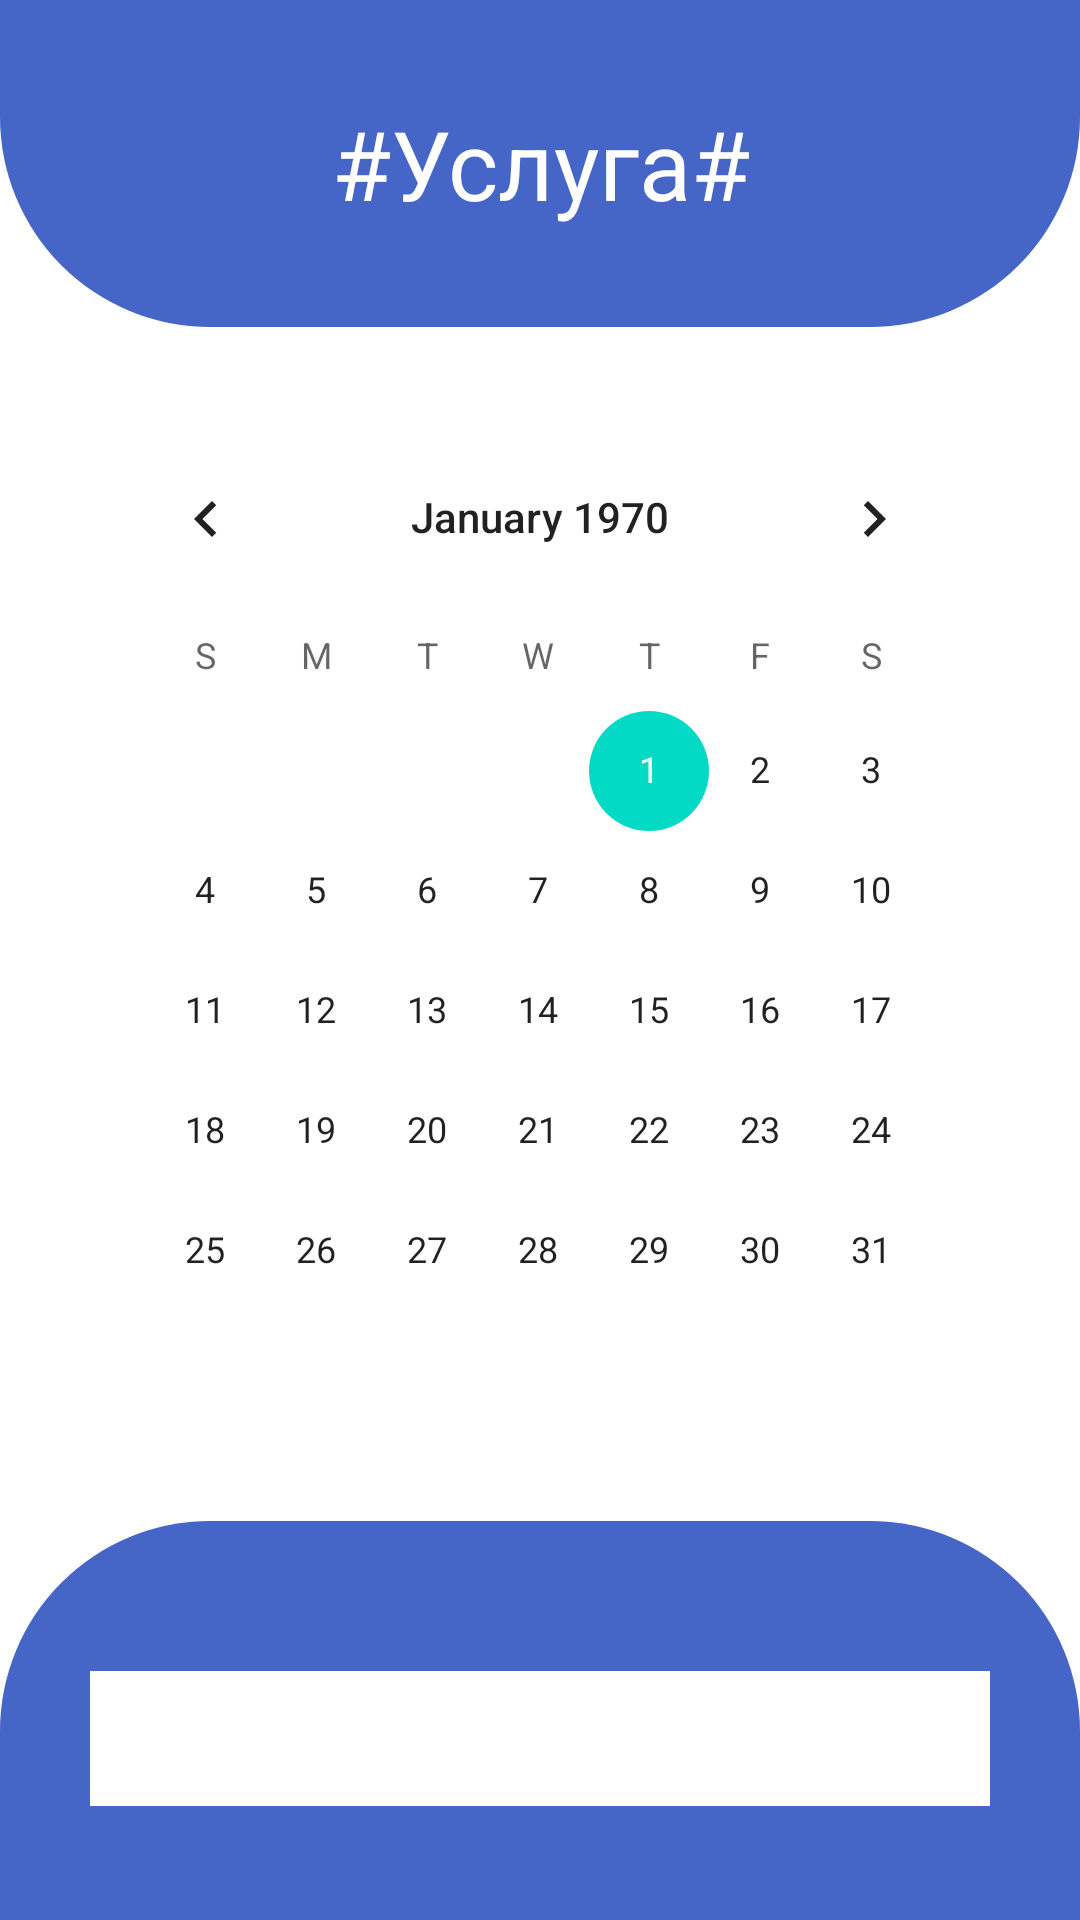

Layout XML and referenced resources for this Android screen:
<!-- AndroidManifest.xml: application theme AppTheme -->
<!-- res/layout/activity_calendar.xml -->
<?xml version="1.0" encoding="utf-8"?>
<LinearLayout xmlns:android="http://schemas.android.com/apk/res/android"
    xmlns:app="http://schemas.android.com/apk/res-auto"
    xmlns:tools="http://schemas.android.com/tools"
    android:layout_width="match_parent"
    android:layout_height="match_parent"
    android:background="#FFFFFF"
    android:orientation="vertical"
    tools:context=".calendar">

    <LinearLayout
        android:layout_width="match_parent"
        android:layout_height="109dp"
        android:background="@drawable/layout_shape"
        android:orientation="horizontal">

        <TextView
            android:id="@+id/textView3"
            android:layout_width="wrap_content"
            android:layout_height="match_parent"
            android:layout_weight="1"
            android:gravity="center_horizontal|center_vertical"
            android:text="#Услуга#"
            android:textColor="#FFFFFF" />
    </LinearLayout>

    <CalendarView
        android:id="@+id/calendarView"
        android:layout_width="match_parent"
        android:layout_height="wrap_content"
        android:layout_margin="30dp" />

    <LinearLayout
        android:layout_width="match_parent"
        android:layout_height="match_parent"
        android:background="@drawable/layout_shape_top"
        android:orientation="vertical">

        <Spinner
            android:id="@+id/spinner"
            android:layout_width="match_parent"
            android:layout_height="45dp"
            android:layout_marginLeft="30dp"
            android:layout_marginTop="50dp"
            android:layout_marginRight="30dp"
            android:background="#FFFFFF" />
    </LinearLayout>
</LinearLayout>
<!-- resources referenced by this layout -->
<resources>
  <!-- drawable layout_shape (drawable) -->
  <?xml version="1.0" encoding="utf-8"?>
  <shape xmlns:android="http://schemas.android.com/apk/res/android">
      <solid android:color="#4666C7"/>
      <corners
          android:bottomLeftRadius="70dp"
          android:bottomRightRadius="70dp"
           />
  </shape>
  <!-- drawable layout_shape_top (drawable) -->
  <?xml version="1.0" encoding="utf-8"?>
  <shape xmlns:android="http://schemas.android.com/apk/res/android">
      <solid android:color="#4666C7"/>
      <corners
          android:topLeftRadius="70dp"
          android:topRightRadius="70dp"
      />
  </shape>
  <style name="AppTheme" parent="Theme.AppCompat.Light.DarkActionBar">
          
          <item name="colorPrimary">@color/colorPrimary</item>
          <item name="colorPrimaryDark">@color/colorPrimaryDark</item>
          <item name="colorAccent">@color/colorAccent</item>
  
          <item name="android:textSize">32sp</item>
          <item name="android:textColor">#4666C7</item>
      </style>
  <!-- not gathered from this repository: default colours our renderer supplied (Android Studio template values) -->
  <color name="colorPrimary">#FF6200EE</color>
  <color name="colorPrimaryDark">#FF3700B3</color>
  <color name="colorAccent">#FF03DAC5</color>
</resources>
